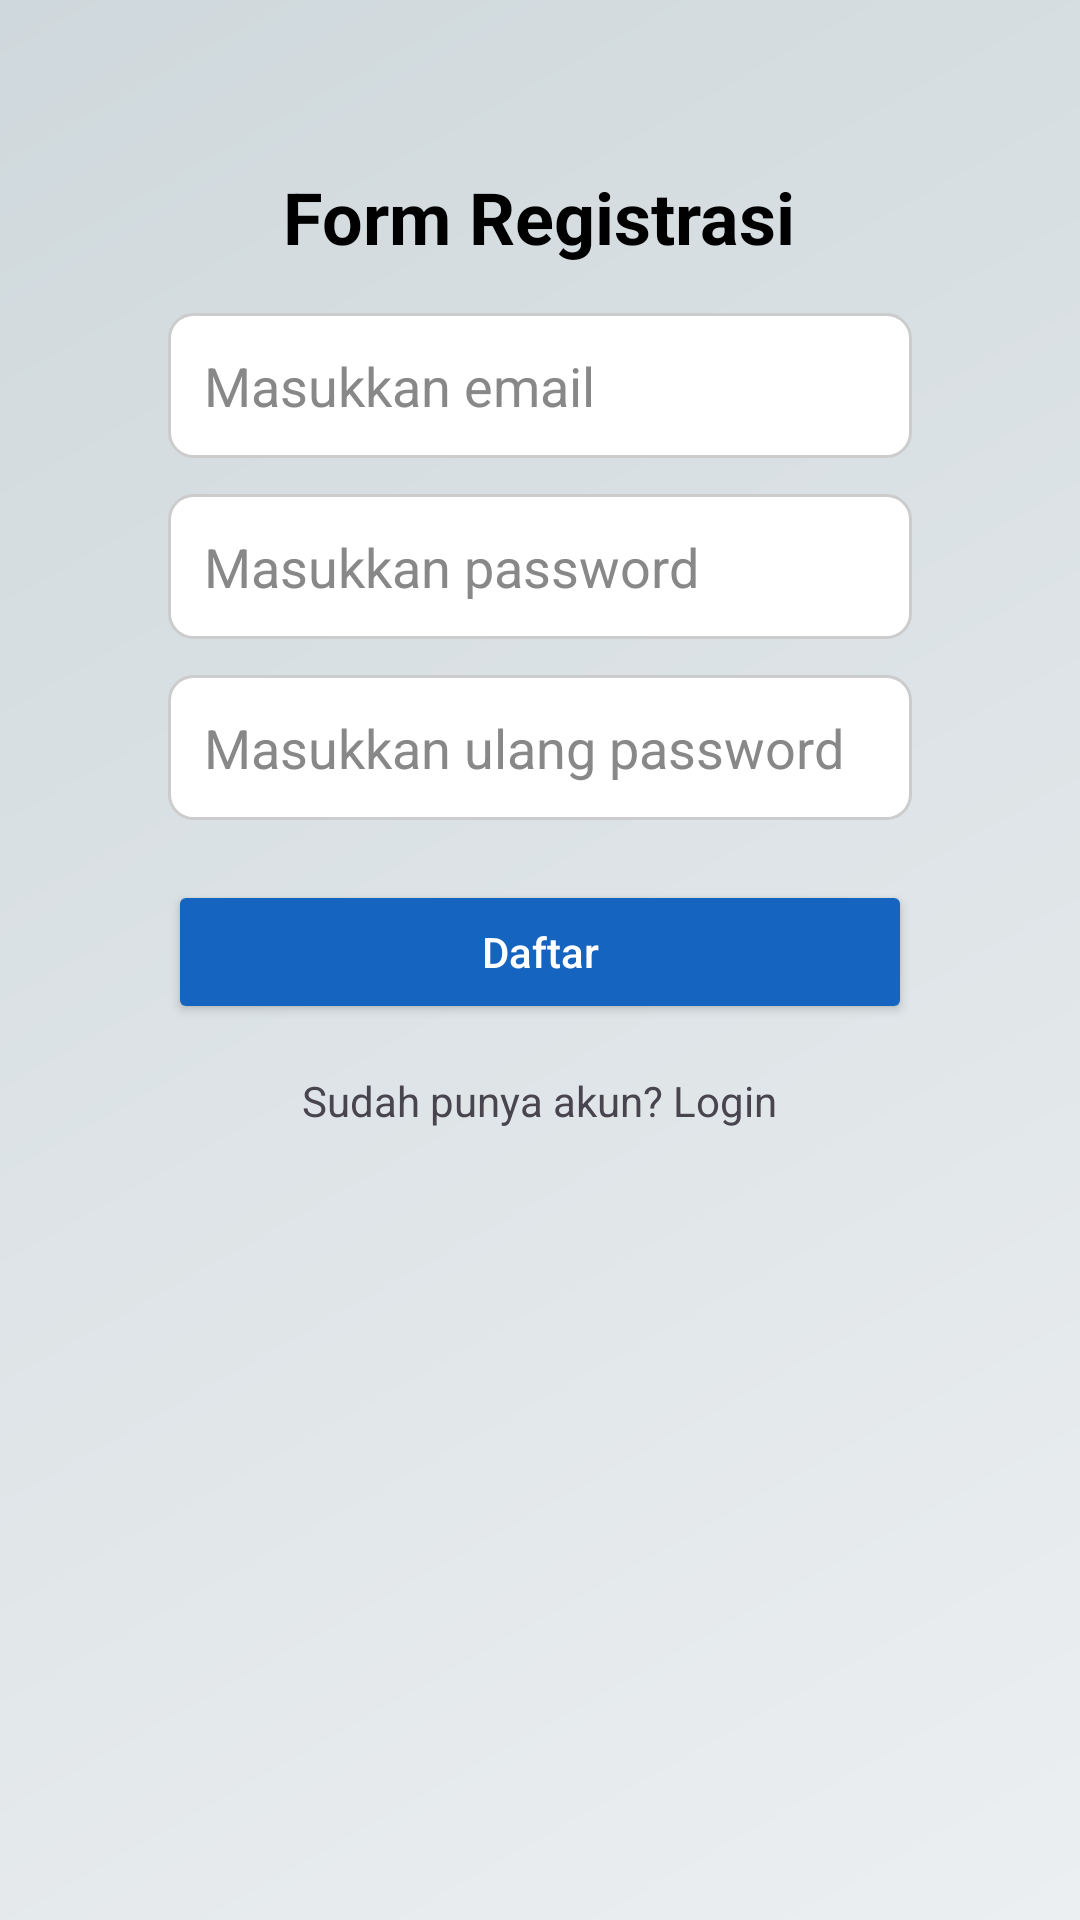

Reconstruct the res/layout file that produces this screen, plus the resources it refers to.
<!-- AndroidManifest.xml: application theme Theme.InvoiceApps -->
<!-- res/layout/activity_register.xml -->
<?xml version="1.0" encoding="utf-8"?>
<ScrollView xmlns:android="http://schemas.android.com/apk/res/android"
    android:layout_width="match_parent"
    android:layout_height="match_parent"
    android:background="@drawable/gradient_background">

    <LinearLayout
        android:layout_margin="32dp"
        android:orientation="vertical"
        android:gravity="center"
        android:padding="24dp"
        android:background="@drawable/bg_white_rounded"
        android:layout_width="match_parent"
        android:layout_height="wrap_content">

        <TextView
            android:layout_width="wrap_content"
            android:layout_height="wrap_content"
            android:text="Form Registrasi"
            android:textSize="24sp"
            android:textStyle="bold"
            android:textColor="#000"
            android:layout_gravity="center"/>

        <EditText
            android:id="@+id/editTextEmail"
            android:layout_width="match_parent"
            android:layout_height="wrap_content"
            android:hint="@string/hint_email"
            android:layout_marginTop="16dp"
            android:background="@drawable/edittext_bg"
            android:padding="12dp"
            android:inputType="textEmailAddress"
            android:textColor="@android:color/black"
            android:textColorHint="#888888" />

        <EditText
            android:id="@+id/editTextPassword"
            android:layout_width="match_parent"
            android:layout_height="wrap_content"
            android:hint="@string/hint_password"
            android:layout_marginTop="12dp"
            android:background="@drawable/edittext_bg"
            android:padding="12dp"
            android:inputType="textPassword"
            android:textColor="@android:color/black"
            android:textColorHint="#888888" />

        <EditText
            android:id="@+id/editTextConfirmPassword"
            android:layout_width="match_parent"
            android:layout_height="wrap_content"
            android:hint="@string/hint_confirm_password"
            android:layout_marginTop="12dp"
            android:background="@drawable/edittext_bg"
            android:padding="12dp"
            android:inputType="textPassword"
            android:textColor="@android:color/black"
            android:textColorHint="#888888" />

        <Button
            android:id="@+id/btnRegister"
            android:layout_width="match_parent"
            android:layout_height="wrap_content"
            android:text="Daftar"
            android:backgroundTint="#1565C0"
            android:textAllCaps="false"
            android:layout_marginTop="20dp"
            android:textColor="#FFFFFF"/>

        <TextView
            android:id="@+id/textToLogin"
            android:layout_width="wrap_content"
            android:layout_height="wrap_content"
            android:text="Sudah punya akun? Login"
            android:textSize="14sp"
            android:layout_gravity="center"
            android:layout_marginTop="16dp"/>
    </LinearLayout>
</ScrollView>
<!-- resources referenced by this layout -->
<resources>
  <!-- drawable edittext_bg (drawable) -->
  <shape xmlns:android="http://schemas.android.com/apk/res/android" android:shape="rectangle">
      <solid android:color="#FFFFFF"/>
      <stroke android:width="1dp" android:color="#CCCCCC"/>
      <corners android:radius="8dp"/>
  </shape>
  <!-- drawable gradient_background (drawable) -->
  <?xml version="1.0" encoding="utf-8"?>
  <shape xmlns:android="http://schemas.android.com/apk/res/android">
      <gradient
          android:angle="135"
          android:startColor="#ECEFF1"
          android:endColor="#CFD8DC"
          android:type="linear" />
  </shape>
  <string name="hint_confirm_password">Masukkan ulang password</string>
  <string name="hint_email">Masukkan email</string>
  <string name="hint_password">Masukkan password</string>
  <style name="Theme.InvoiceApps" parent="Theme.Material3.DayNight.NoActionBar">
      </style>
</resources>
